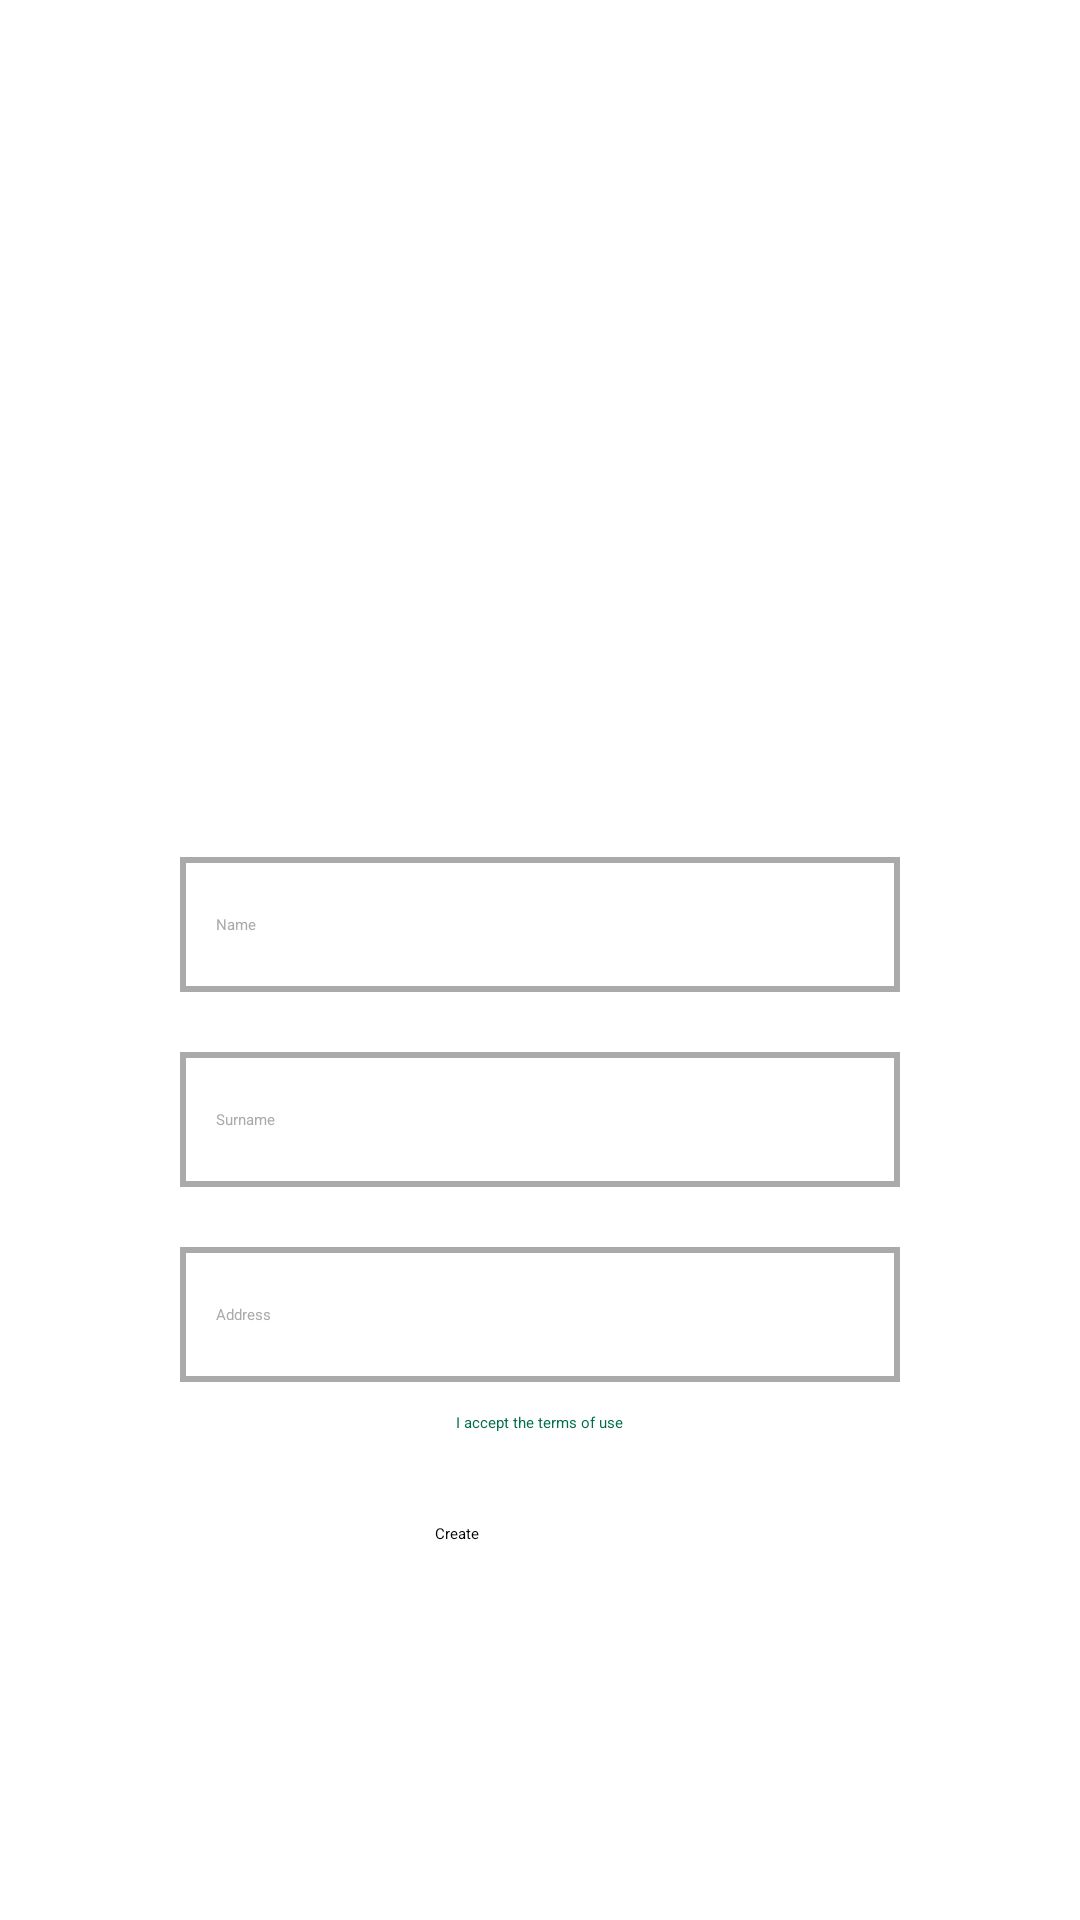

Write the Android layout XML for this screen, with the resource values it uses.
<!-- AndroidManifest.xml: application theme Theme.AppSplash -->
<!-- res/layout/activity_create_card.xml -->
<?xml version="1.0" encoding="utf-8"?>
<androidx.constraintlayout.widget.ConstraintLayout
    xmlns:android="http://schemas.android.com/apk/res/android"
    xmlns:app="http://schemas.android.com/apk/res-auto"
    xmlns:tools="http://schemas.android.com/tools"
    android:layout_width="match_parent"
    android:layout_height="match_parent"
    tools:context=".CreateCardActivity">



    <ScrollView
        android:layout_width="match_parent"
        android:layout_height="wrap_content"
        android:layout_marginHorizontal="50dp"
        android:scrollbarSize="0dp"
        app:layout_constraintBottom_toBottomOf="parent"
        app:layout_constraintEnd_toEndOf="parent"
        app:layout_constraintStart_toStartOf="parent"
        app:layout_constraintTop_toTopOf="parent">
        <LinearLayout
            android:layout_width="match_parent"
            android:layout_height="wrap_content"
            android:orientation="vertical">

            <ImageView
                android:id="@+id/imageView"
                android:layout_width="match_parent"
                android:layout_height="150dp"
                android:layout_marginVertical="15dp"
                android:src="@drawable/ic_launcher_background"
                app:layout_constraintEnd_toEndOf="parent"
                app:layout_constraintStart_toStartOf="parent"
                app:layout_constraintTop_toTopOf="parent" />

            <EditText
                android:id="@+id/name"
                style="@style/EditText"
                android:layout_width="match_parent"
                android:layout_height="45dp"
                android:layout_margin="10dp"
                android:background="@drawable/edit_text_selector"
                android:drawableStart="@drawable/username_edit_text_icon_selector"
                android:drawablePadding="12dp"
                android:hint="@string/name"
                android:importantForAutofill="no"
                android:inputType="text"
                android:paddingStart="12dp"
                android:paddingEnd="12dp"
                android:textColor="@color/primaryTextColor" />

            <EditText
                android:id="@+id/surname"
                style="@style/EditText"
                android:layout_width="match_parent"
                android:layout_height="45dp"
                android:layout_margin="10dp"
                android:background="@drawable/edit_text_selector"
                android:drawableStart="@drawable/username_edit_text_icon_selector"
                android:drawablePadding="12dp"
                android:hint="@string/surname"
                android:importantForAutofill="no"
                android:inputType="text"
                android:paddingStart="12dp"
                android:paddingEnd="12dp"
                android:textColor="@color/primaryTextColor" />

            <EditText
                android:id="@+id/street_address"
                style="@style/EditText"
                android:layout_width="match_parent"
                android:layout_height="45dp"
                android:layout_margin="10dp"
                android:background="@drawable/edit_text_selector"
                android:drawableStart="@drawable/username_edit_text_icon_selector"
                android:drawablePadding="12dp"
                android:hint="@string/address"
                android:importantForAutofill="no"
                android:inputType="text"
                android:paddingStart="12dp"
                android:paddingEnd="12dp"
                android:textColor="@color/primaryTextColor" />

            <CheckBox
                android:layout_gravity="center"
                android:id="@+id/checkbox_terms_and_conditions"
                android:layout_width="wrap_content"
                android:layout_height="wrap_content"
                android:text="@string/accept_terms_and_conditions"
                android:textColor="@color/primaryDarkColor"
                app:layout_constraintBottom_toTopOf="@+id/button_create_card"
                app:layout_constraintEnd_toEndOf="parent"
                app:layout_constraintStart_toStartOf="parent" />

            <Button
                android:id="@+id/button_create_card"
                android:layout_width="match_parent"
                android:layout_height="wrap_content"
                android:layout_marginHorizontal="80dp"
                android:layout_marginVertical="15dp"
                android:padding="15dp"
                android:text="@string/create"
                app:layout_constraintBottom_toBottomOf="parent"
                app:layout_constraintEnd_toEndOf="parent"
                app:layout_constraintStart_toStartOf="parent"
                android:backgroundTint="@color/primaryDarkColor"/>


        </LinearLayout>

    </ScrollView>



</androidx.constraintlayout.widget.ConstraintLayout>
<!-- resources referenced by this layout -->
<resources>
  <color name="primaryDarkColor">#006e4a</color>
  <color name="primaryTextColor">#000000</color>
  <!-- drawable edit_text_selector (drawable) -->
  <?xml version="1.0" encoding="utf-8"?>
  <selector xmlns:android="http://schemas.android.com/apk/res/android">
      
      <item android:state_enabled="true" android:state_focused="true">
          <shape android:shape="rectangle">
              <solid android:color="@android:color/white" />
              <stroke android:width="2dp" android:color="@color/primaryColor" />
          </shape>
      </item>
  
      
      <item android:state_enabled="true">
          <shape android:shape="rectangle">
              <solid android:color="@android:color/white" />
              <stroke android:width="2dp" android:color="@android:color/darker_gray" />
          </shape>
      </item>
  </selector>
  <!-- drawable username_edit_text_icon_selector (drawable) -->
  <?xml version="1.0" encoding="utf-8"?>
  <selector xmlns:android="http://schemas.android.com/apk/res/android">
      
      <item android:drawable="@drawable/ic_person_focused" android:state_focused="true" />
  
      
      <item android:drawable="@drawable/ic_person_unfocused" android:state_focused="false" />
  </selector>
  <string name="accept_terms_and_conditions">I accept the terms of use</string>
  <string name="address">Address</string>
  <string name="create">Create</string>
  <string name="name">Name</string>
  <string name="surname">Surname</string>
  <style name="EditText" parent="Widget.AppCompat.EditText">
  
          <item name="android:textColorHint">@color/gray</item>
  
      </style>
  <style name="Theme.AppSplash" parent="Theme.SplashScreen">
          <item name="windowSplashScreenBackground">@color/white</item>
          <item name="windowSplashScreenAnimatedIcon">@mipmap/ic_launcher_round</item>
          <item name="windowSplashScreenAnimationDuration">300</item>
          <item name="postSplashScreenTheme">@style/Theme.BitCard</item>
  
          
          <item name="android:statusBarColor">@color/white</item>
          <item name="android:navigationBarColor">@color/white</item>
          <item name="android:windowLightStatusBar">true</item>
      </style>
  <color name="primaryColor">#029e76</color>
  <!-- drawable ic_person_focused (drawable) -->
  <vector xmlns:android="http://schemas.android.com/apk/res/android"
      android:width="24dp"
      android:height="24dp"
      android:viewportWidth="24"
      android:viewportHeight="24"
      android:tint="@color/primaryDarkColor">
    <path
        android:fillColor="@android:color/white"
        android:pathData="M12,12c2.21,0 4,-1.79 4,-4s-1.79,-4 -4,-4 -4,1.79 -4,4 1.79,4 4,4zM12,14c-2.67,0 -8,1.34 -8,4v2h16v-2c0,-2.66 -5.33,-4 -8,-4z"/>
  </vector>
  <color name="gray">@android:color/darker_gray</color>
  <color name="white">#ffffff</color>
  <color name="secondaryColor">#026f53</color>
  <color name="secondaryDarkColor">#00432a</color>
  <color name="secondaryTextColor">#ffffff</color>
  <style name="DrawerArrowStyle" parent="@style/Widget.AppCompat.DrawerArrowToggle">
          <item name="spinBars">true</item>
          <item name="color">?attr/colorSecondaryVariant</item>
      </style>
</resources>
